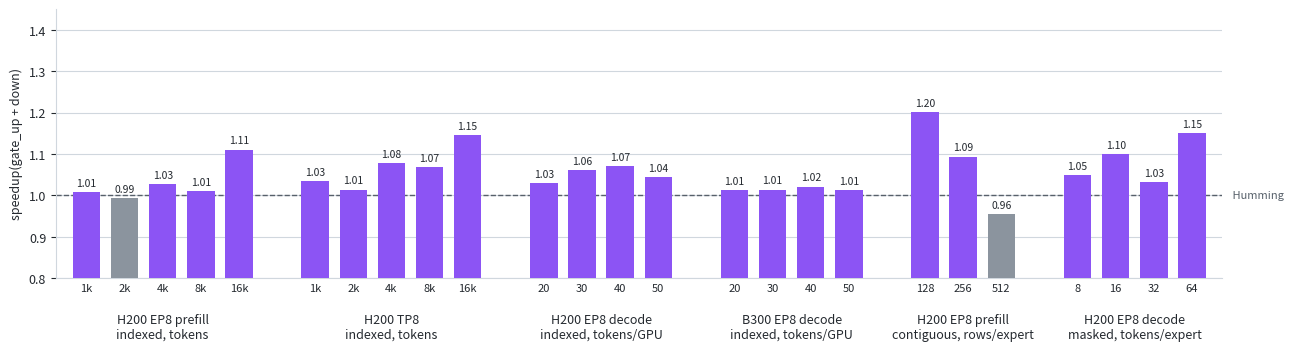

Python code for this plot: (Note: this script raises an exception after producing the figure.)
#!/usr/bin/env python3
"""Render the README performance chart from the tables in docs/performance.md.

    python docs/assets/benchmark_chart.py

writes benchmark_chart.svg and benchmark_chart_dark.svg next to this script.
Each bar is speedup(gate_up + down) at one size: Humming's summed gate_up and
down time over chord's, on the same GPU.  Requires matplotlib.
"""

from pathlib import Path

import matplotlib.pyplot as plt

# (group label, size labels, humming gate_up, chord gate_up, humming down,
# chord down); per-call microseconds from docs/performance.md.
SCENARIOS = [
    ("H200 EP8 prefill\nindexed, tokens", ["1k", "2k", "4k", "8k", "16k"],
     [300.0, 364.9, 563.8, 1031.4, 1947.2], [297.1, 367.9, 545.3, 999.9, 1697.8],
     [154.9, 195.4, 297.2, 524.4, 1004.5], [154.1, 195.8, 293.2, 540.8, 961.0]),
    ("H200 TP8\nindexed, tokens", ["1k", "2k", "4k", "8k", "16k"],
     [307.1, 372.4, 603.0, 1068.0, 2061.3], [300.4, 377.2, 566.0, 1042.5, 1821.3],
     [209.2, 311.8, 519.5, 956.4, 1840.0], [199.0, 297.9, 475.4, 852.5, 1585.3]),
    ("H200 EP8 decode\nindexed, tokens/GPU", ["20", "30", "40", "50"],
     [215.0, 247.1, 253.9, 255.8], [209.3, 238.8, 239.4, 248.2],
     [116.2, 132.2, 134.1, 136.0], [112.2, 118.5, 123.0, 127.2]),
    ("B300 EP8 decode\nindexed, tokens/GPU", ["20", "30", "40", "50"],
     [149.1, 168.5, 181.5, 185.5], [147.7, 167.2, 181.7, 189.5],
     [85.2, 94.2, 98.0, 102.3], [83.8, 92.0, 92.0, 95.0]),
    ("H200 EP8 prefill\ncontiguous, rows/expert", ["128", "256", "512"],
     [762.3, 1338.4, 2249.0], [631.2, 1220.5, 2369.3],
     [383.7, 674.4, 1183.3], [322.9, 620.5, 1223.8]),
    ("H200 EP8 decode\nmasked, tokens/expert", ["8", "16", "32", "64"],
     [253.1, 287.9, 354.5, 531.4], [242.1, 261.8, 340.6, 464.4],
     [131.8, 147.7, 172.2, 267.7], [124.7, 134.1, 170.3, 229.8]),
]

THEMES = {
    "light": {"suffix": "", "text": "#24292f", "grid": "#d0d7de",
              "bar": "#8c54f4", "below": "#8b949e", "base": "#57606a"},
    "dark": {"suffix": "_dark", "text": "#c9d1d9", "grid": "#30363d",
             "bar": "#a78bfa", "below": "#6e7681", "base": "#8b949e"},
}


def render(theme: dict) -> None:
    plt.rcParams.update({"font.size": 9, "text.color": theme["text"],
                         "axes.edgecolor": theme["grid"], "xtick.color": theme["text"],
                         "ytick.color": theme["text"], "axes.labelcolor": theme["text"],
                         "svg.hashsalt": "chord"})
    fig, ax = plt.subplots(figsize=(13, 3.6))
    x, gap, centers = 0.0, 1.0, []
    for label, sizes, h_gu, c_gu, h_dn, c_dn in SCENARIOS:
        speedups = [(a + b) / (c + d) for a, c, b, d in zip(h_gu, c_gu, h_dn, c_dn)]
        xs = [x + i for i in range(len(sizes))]
        colors = [theme["bar"] if s >= 1 else theme["below"] for s in speedups]
        ax.bar(xs, speedups, width=0.72, color=colors, zorder=3)
        for xi, s in zip(xs, speedups):
            ax.text(xi, s + 0.01, f"{s:.2f}", ha="center", va="bottom", fontsize=7.5)
        centers.append((sum(xs) / len(xs), label, xs, sizes))
        x = xs[-1] + 1 + gap
    ax.axhline(1.0, color=theme["base"], linestyle="--", linewidth=1, zorder=2)
    ax.text(x - gap, 1.0, " Humming", ha="left", va="center", fontsize=8,
            color=theme["base"], clip_on=False)
    ax.set_xticks([t for _, _, xs, _ in centers for t in xs],
                  [s for _, _, _, sizes in centers for s in sizes], fontsize=8)
    ax.tick_params(axis="x", length=0)
    for center, label, _, _ in centers:
        ax.text(center, -0.13, label, transform=ax.get_xaxis_transform(),
                ha="center", va="top", fontsize=9)
    ax.set_xlim(-0.8, x - gap - 0.2)
    ax.set_ylim(0.8, 1.45)
    ax.set_ylabel("speedup(gate_up + down)")
    ax.grid(axis="y", color=theme["grid"], linewidth=0.8, zorder=0)
    for side in ("top", "right"):
        ax.spines[side].set_visible(False)
    fig.tight_layout()
    out = Path(__file__).with_name(f"benchmark_chart{theme['suffix']}.svg")
    fig.savefig(out, transparent=True, bbox_inches="tight", metadata={"Date": None})
    plt.close(fig)
    print(f"wrote {out}")


if __name__ == "__main__":
    for theme in THEMES.values():
        render(theme)
